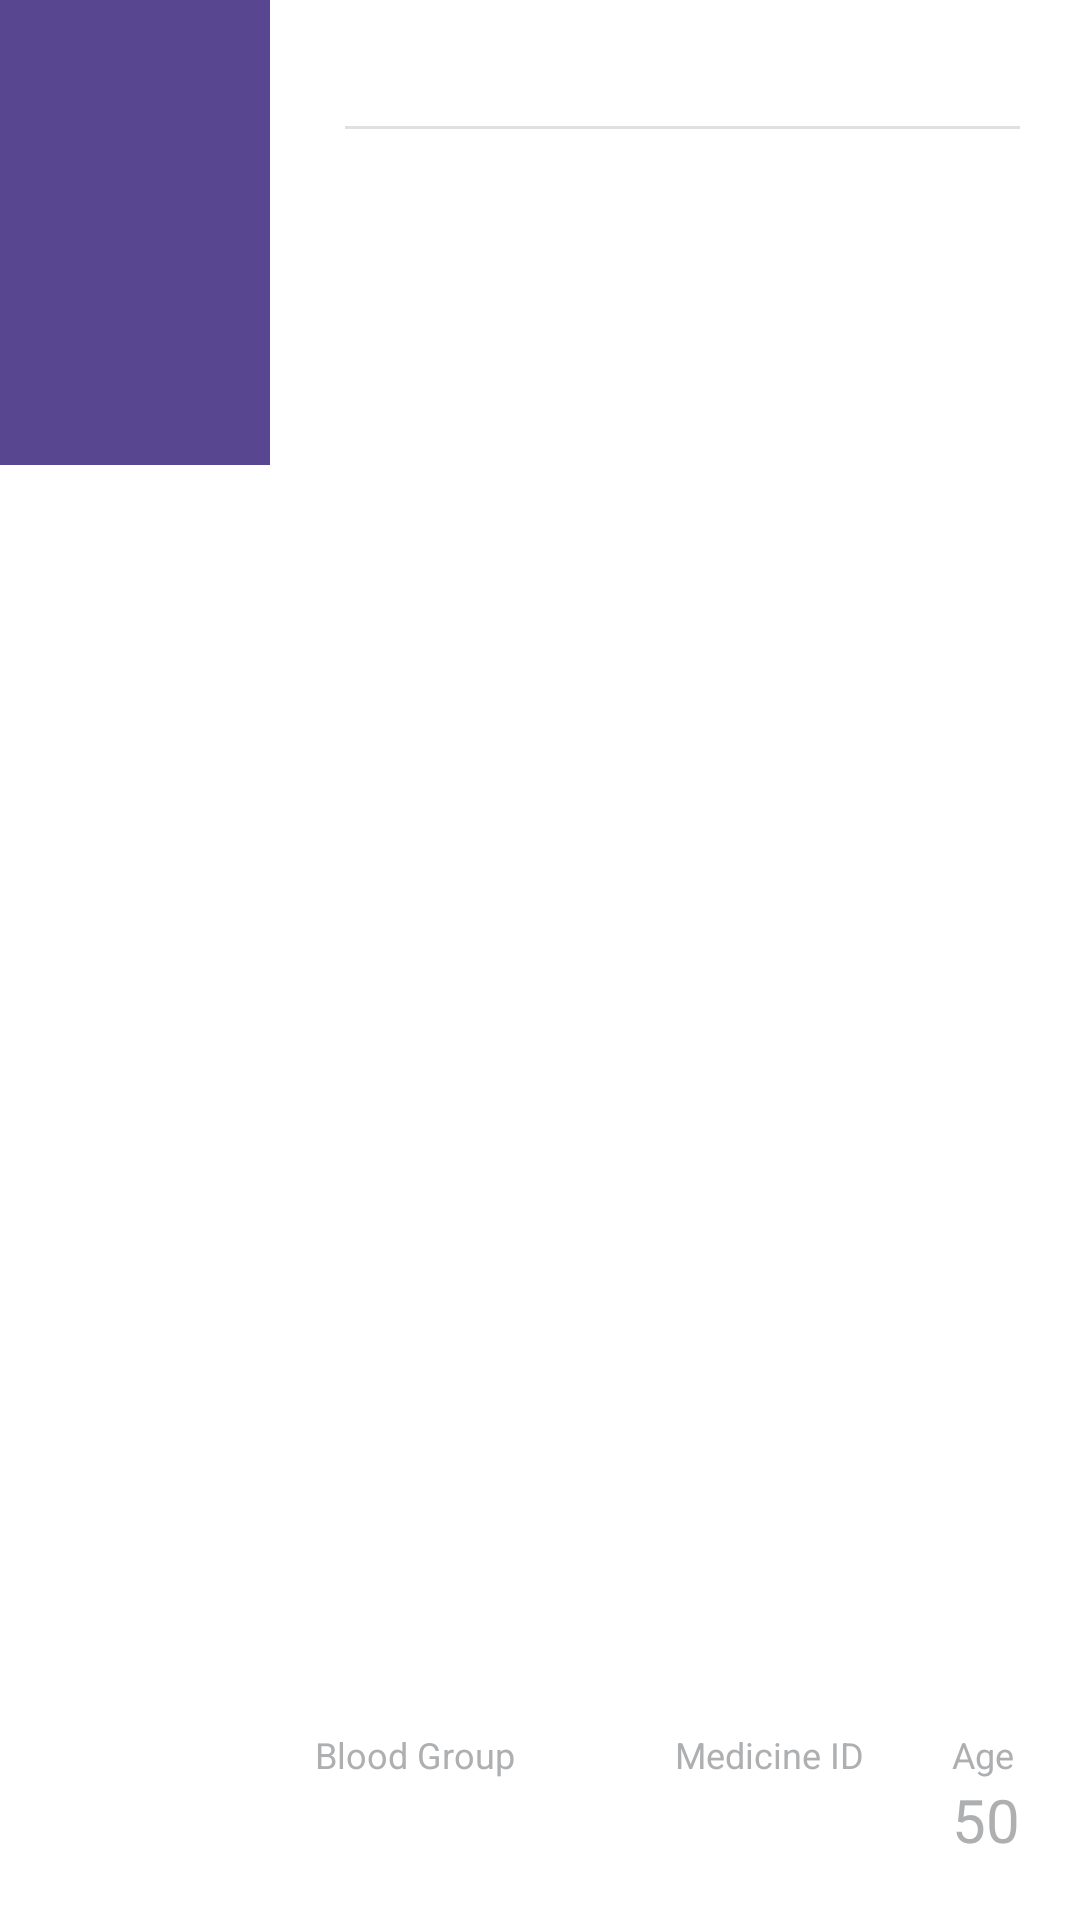

Reconstruct the res/layout file that produces this screen, plus the resources it refers to.
<!-- AndroidManifest.xml: application theme AppTheme -->
<!-- res/layout/cell_title_layout.xml -->
<?xml version="1.0" encoding="utf-8"?>
<LinearLayout xmlns:android="http://schemas.android.com/apk/res/android"
    android:layout_width="match_parent"
    android:layout_height="wrap_content"
    android:background="@color/bgContent"
    android:baselineAligned="false"
    android:orientation="horizontal">

    
    <RelativeLayout
        android:layout_width="match_parent"
        android:layout_height="155dp"
        android:layout_weight="3"
        android:background="@color/bgTitleLeft"
        android:gravity="center_horizontal"
        android:orientation="vertical"
        android:paddingBottom="20dp"
        android:paddingLeft="10dp"
        android:paddingRight="10dp"
        android:paddingTop="20dp">

        <TextView
            android:id="@+id/title_price"
            android:layout_width="wrap_content"
            android:layout_height="wrap_content"
            android:layout_alignParentStart="true"
            android:textColor="@android:color/white"
            android:textSize="26sp" />

        <TextView
            android:id="@+id/title_time_label"
            android:layout_width="wrap_content"
            android:layout_height="wrap_content"
            android:layout_alignParentBottom="true"
            android:layout_alignParentStart="true"
            android:textColor="@android:color/white"
            android:textSize="14sp" />

        <TextView
            android:id="@+id/title_date_label"
            android:layout_width="wrap_content"
            android:layout_height="wrap_content"
            android:layout_above="@id/title_time_label"
            android:layout_alignParentStart="true"
            android:textColor="@android:color/white"
            android:textSize="12sp" />


    </RelativeLayout>
    
    <RelativeLayout
        android:layout_width="match_parent"
        android:layout_height="match_parent"
        android:layout_weight="1"
        android:background="@color/bgTitleRight"
        android:paddingBottom="20dp"
        android:paddingEnd="20dp"
        android:paddingStart="15dp"
        android:paddingTop="20dp">

        <ImageView
            android:id="@+id/title_from_to_dots"
            android:layout_width="wrap_content"
            android:layout_height="wrap_content"
            android:layout_alignParentStart="true"
            android:layout_marginEnd="10dp"
            android:src="@drawable/from_to_purple" />

        <TextView
            android:id="@+id/title_from_address"
            android:layout_width="wrap_content"
            android:layout_height="wrap_content"
            android:layout_alignTop="@+id/title_from_to_dots"
            android:layout_marginTop="-5dp"
            android:layout_toEndOf="@+id/title_from_to_dots"
            android:ellipsize="marquee"
            android:fadingEdge="horizontal"
            android:singleLine="true"
            android:textColor="@android:color/black"
            android:textSize="16sp" />

        <ImageView
            android:id="@+id/title_from_to_dots_divider"
            android:layout_width="match_parent"
            android:layout_height="1dp"
            android:layout_below="@id/title_from_address"
            android:layout_marginBottom="5dp"
            android:layout_marginTop="5dp"
            android:layout_toEndOf="@+id/title_from_to_dots"
            android:src="@color/contentDividerLine" />

        <TextView
            android:id="@+id/title_to_address"
            android:layout_width="wrap_content"
            android:layout_height="wrap_content"
            android:layout_below="@id/title_from_to_dots_divider"
            android:layout_toEndOf="@id/title_from_to_dots"
            android:layout_toRightOf="@id/title_from_to_dots"
            android:ellipsize="marquee"
            android:fadingEdge="horizontal"
            android:singleLine="true"
            android:textColor="@android:color/black"
            android:textSize="16sp" />

        <TextView
            android:id="@+id/title_requests_count"
            style="@style/TitleBadgeText"
            android:layout_width="wrap_content"
            android:layout_height="wrap_content"
            android:layout_alignParentBottom="true"
            android:layout_alignParentLeft="true"
            android:layout_alignParentStart="true" />

        <TextView
            style="@style/TitleBadgeTitle"
            android:layout_width="wrap_content"
            android:layout_height="wrap_content"
            android:layout_above="@id/title_requests_count"
            android:layout_alignStart="@id/title_requests_count"
            android:text="@string/requests_count_badge" />

        <TextView
            android:id="@+id/title_weight"
            style="@style/TitleBadgeText"
            android:layout_width="wrap_content"
            android:layout_height="wrap_content"
            android:layout_alignParentBottom="true"
            android:layout_alignParentEnd="true"
            android:text="@string/weight_mock" />

        <TextView
            style="@style/TitleBadgeTitle"
            android:layout_width="wrap_content"
            android:layout_height="wrap_content"
            android:layout_above="@id/title_weight"
            android:layout_alignStart="@id/title_weight"
            android:text="@string/weight_badge" />

        <TextView
            android:id="@+id/title_pledge"
            style="@style/TitleBadgeText"
            android:layout_width="wrap_content"
            android:layout_height="wrap_content"
            android:layout_alignParentBottom="true"
            android:layout_centerHorizontal="true" />

        <TextView
            style="@style/TitleBadgeTitle"
            android:layout_width="wrap_content"
            android:layout_height="wrap_content"
            android:layout_above="@id/title_pledge"
            android:layout_alignStart="@id/title_pledge"
            android:text="@string/pledge_badge" />

    </RelativeLayout>
</LinearLayout>
<!-- resources referenced by this layout -->
<resources>
  <color name="bgContent">#ffffff</color>
  <color name="bgTitleLeft">#594691</color>
  <color name="bgTitleRight">#ffffff</color>
  <color name="contentDividerLine">#e0e0e0</color>
  <string name="pledge_badge" translatable="false">Medicine ID</string>
  <string name="requests_count_badge" translatable="false">Blood Group</string>
  <string name="weight_badge" translatable="false">Age</string>
  <string name="weight_mock" translatable="false">50</string>
  <style name="TitleBadgeText" parent="AppTheme">
          <item name="android:textColor">@color/titleBadgeText</item>
          <item name="android:textSize">20sp</item>
      </style>
  <style name="TitleBadgeTitle" parent="AppTheme">
          <item name="android:textColor">@color/titleBadgeTitle</item>
          <item name="android:textSize">12sp</item>
      </style>
  <style name="AppTheme" parent="Theme.AppCompat.Light.DarkActionBar">
          
          <item name="colorPrimary">@color/colorPrimary</item>
          <item name="colorPrimaryDark">@color/colorPrimaryDark</item>
          <item name="colorAccent">@color/colorAccent</item>
      </style>
  <color name="titleBadgeText">#adafb1</color>
  <color name="titleBadgeTitle">#adafb1</color>
  <color name="colorPrimary">#333131</color>
  <color name="colorPrimaryDark">#0c0809</color>
  <color name="colorAccent">#000000</color>
</resources>
